Labelled photos from "finalCAIProject", an image-classification folder in jacobgale21/finalCAIProject. The possible labels are: backpack, book, calculator, chair, clock, desk, keychain, laptop, paper, pen, phone, water bottle.

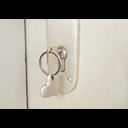
Label: keychain

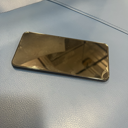
Label: phone

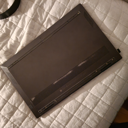
Label: laptop

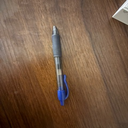
Label: pen

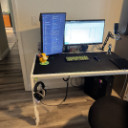
Label: desk

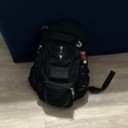
Label: backpack
